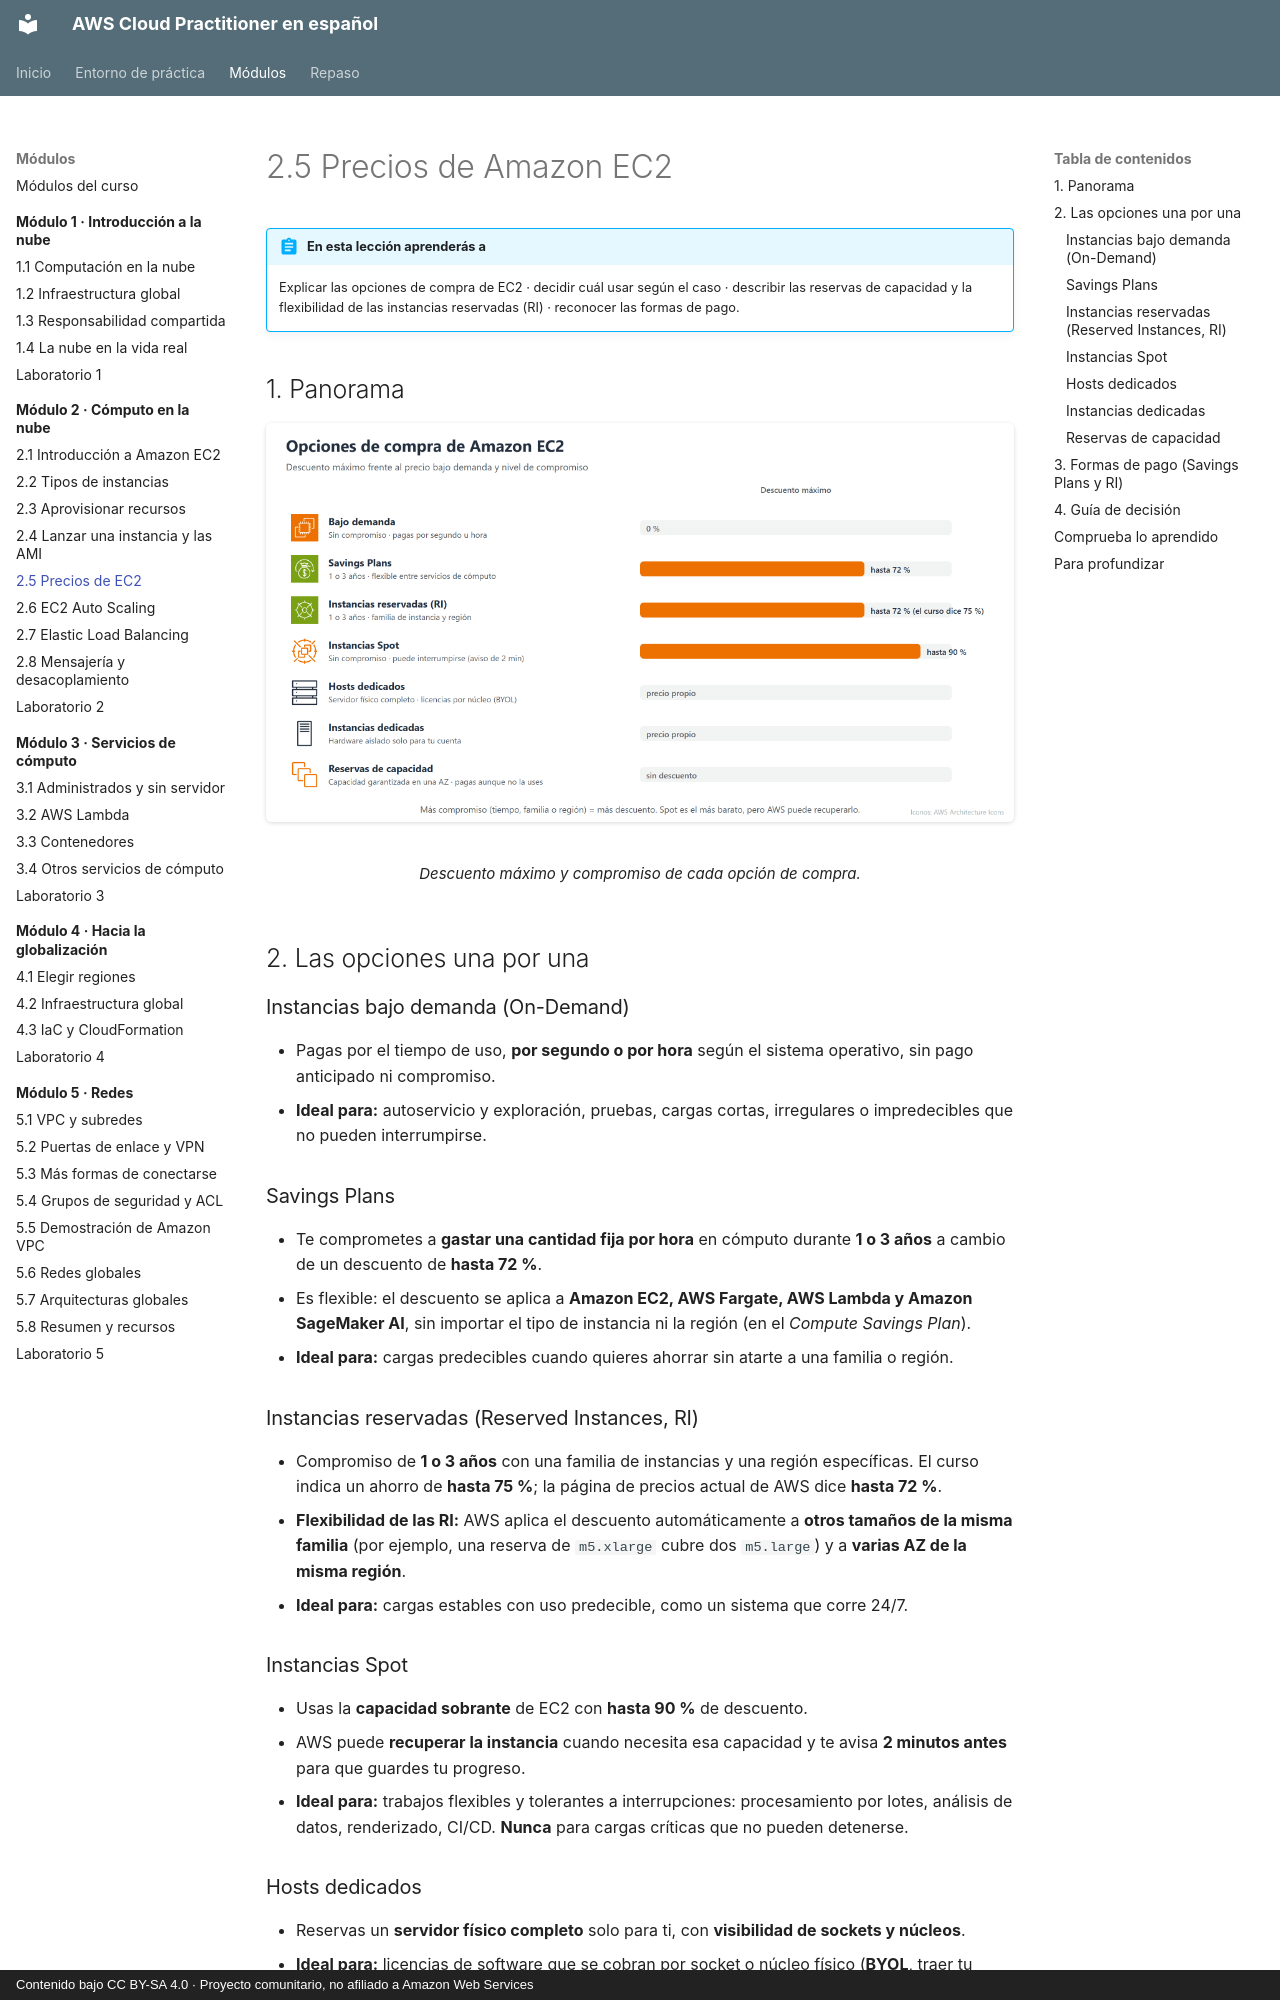

repository: CesarLoor/aws-cloud-practitioner-es · page: modulo-02/2-5-precios-ec2/index.html · generator: mkdocs · copyright: Contenido bajo CC BY-SA 4.0 · Proyecto comunitario, no afiliado a Amazon Web Services

# 2.5 Precios de Amazon EC2

!!! abstract "En esta lección aprenderás a"
    Explicar las opciones de compra de EC2 · decidir cuál usar según el caso · describir las reservas de capacidad y la flexibilidad de las instancias reservadas (RI) · reconocer las formas de pago.

## 1. Panorama

<figure markdown="span">
  ![Opciones de compra de EC2](../img/m2/m2-precios.png)
  <figcaption>Descuento máximo y compromiso de cada opción de compra.</figcaption>
</figure>

## 2. Las opciones una por una

### Instancias bajo demanda (On-Demand)

- Pagas por el tiempo de uso, **por segundo o por hora** según el sistema operativo, sin pago anticipado ni compromiso.
- **Ideal para:** autoservicio y exploración, pruebas, cargas cortas, irregulares o impredecibles que no pueden interrumpirse.

### Savings Plans

- Te comprometes a **gastar una cantidad fija por hora** en cómputo durante **1 o 3 años** a cambio de un descuento de **hasta 72 %**.
- Es flexible: el descuento se aplica a **Amazon EC2, AWS Fargate, AWS Lambda y Amazon SageMaker AI**, sin importar el tipo de instancia ni la región (en el *Compute Savings Plan*).
- **Ideal para:** cargas predecibles cuando quieres ahorrar sin atarte a una familia o región.

### Instancias reservadas (Reserved Instances, RI)

- Compromiso de **1 o 3 años** con una familia de instancias y una región específicas. El curso indica un ahorro de **hasta 75 %**; la página de precios actual de AWS dice **hasta 72 %**.
- **Flexibilidad de las RI:** AWS aplica el descuento automáticamente a **otros tamaños de la misma familia** (por ejemplo, una reserva de `m5.xlarge` cubre dos `m5.large`) y a **varias AZ de la misma región**.
- **Ideal para:** cargas estables con uso predecible, como un sistema que corre 24/7.

### Instancias Spot

- Usas la **capacidad sobrante** de EC2 con **hasta 90 %** de descuento.
- AWS puede **recuperar la instancia** cuando necesita esa capacidad y te avisa **2 minutos antes** para que guardes tu progreso.
- **Ideal para:** trabajos flexibles y tolerantes a interrupciones: procesamiento por lotes, análisis de datos, renderizado, CI/CD. **Nunca** para cargas críticas que no pueden detenerse.

### Hosts dedicados

- Reservas un **servidor físico completo** solo para ti, con **visibilidad de sockets y núcleos**.
- **Ideal para:** licencias de software que se cobran por socket o núcleo físico (**BYOL**, traer tu propia licencia) y requisitos estrictos de seguridad o cumplimiento.

### Instancias dedicadas

- Tus instancias se ejecutan en **hardware dedicado a tu cuenta**, aisladas de otros clientes, pero **sin control** sobre el servidor físico.
